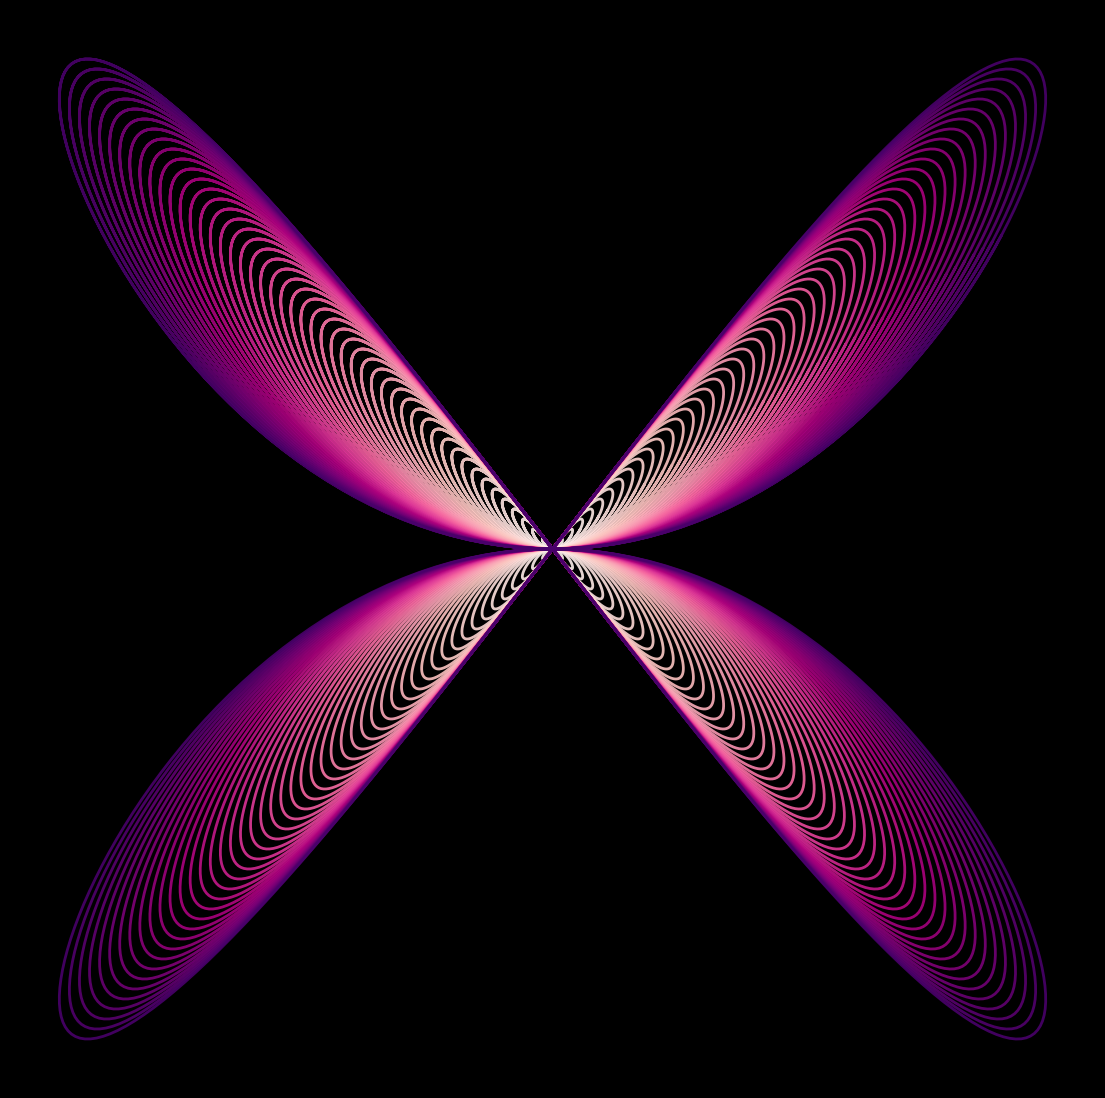

This chart was generated by the following Python code: (Note: this script raises an exception after producing the figure.)
import matplotlib.pylab as plt
import numpy as np
import pandas as pd
from matplotlib import cm
from scipy.stats import norm
import seaborn as sns
from math import cos, sin,log,tan,gamma,pi,exp,sqrt,cosh,sinh,tanh
from cmath import exp as cexp, log as clog

p = plt.figure(figsize=(14,14),facecolor='black',dpi=400)
p = plt.axis('off')
for z in np.linspace(0,1,50):
    plt.plot([z*cos(x)*sin(x) for x in np.linspace(1,3*pi,500)],
             [z*cos(x)*sin(x*2) for x in np.linspace(1,3*pi,500)]
             ,alpha=0.9,color=plt.cm.RdPu(z),lw=2)
    
p = plt.savefig(f'C:/Users/<user>/Pictures/RandomPlots/07032020.PNG',facecolor='black')